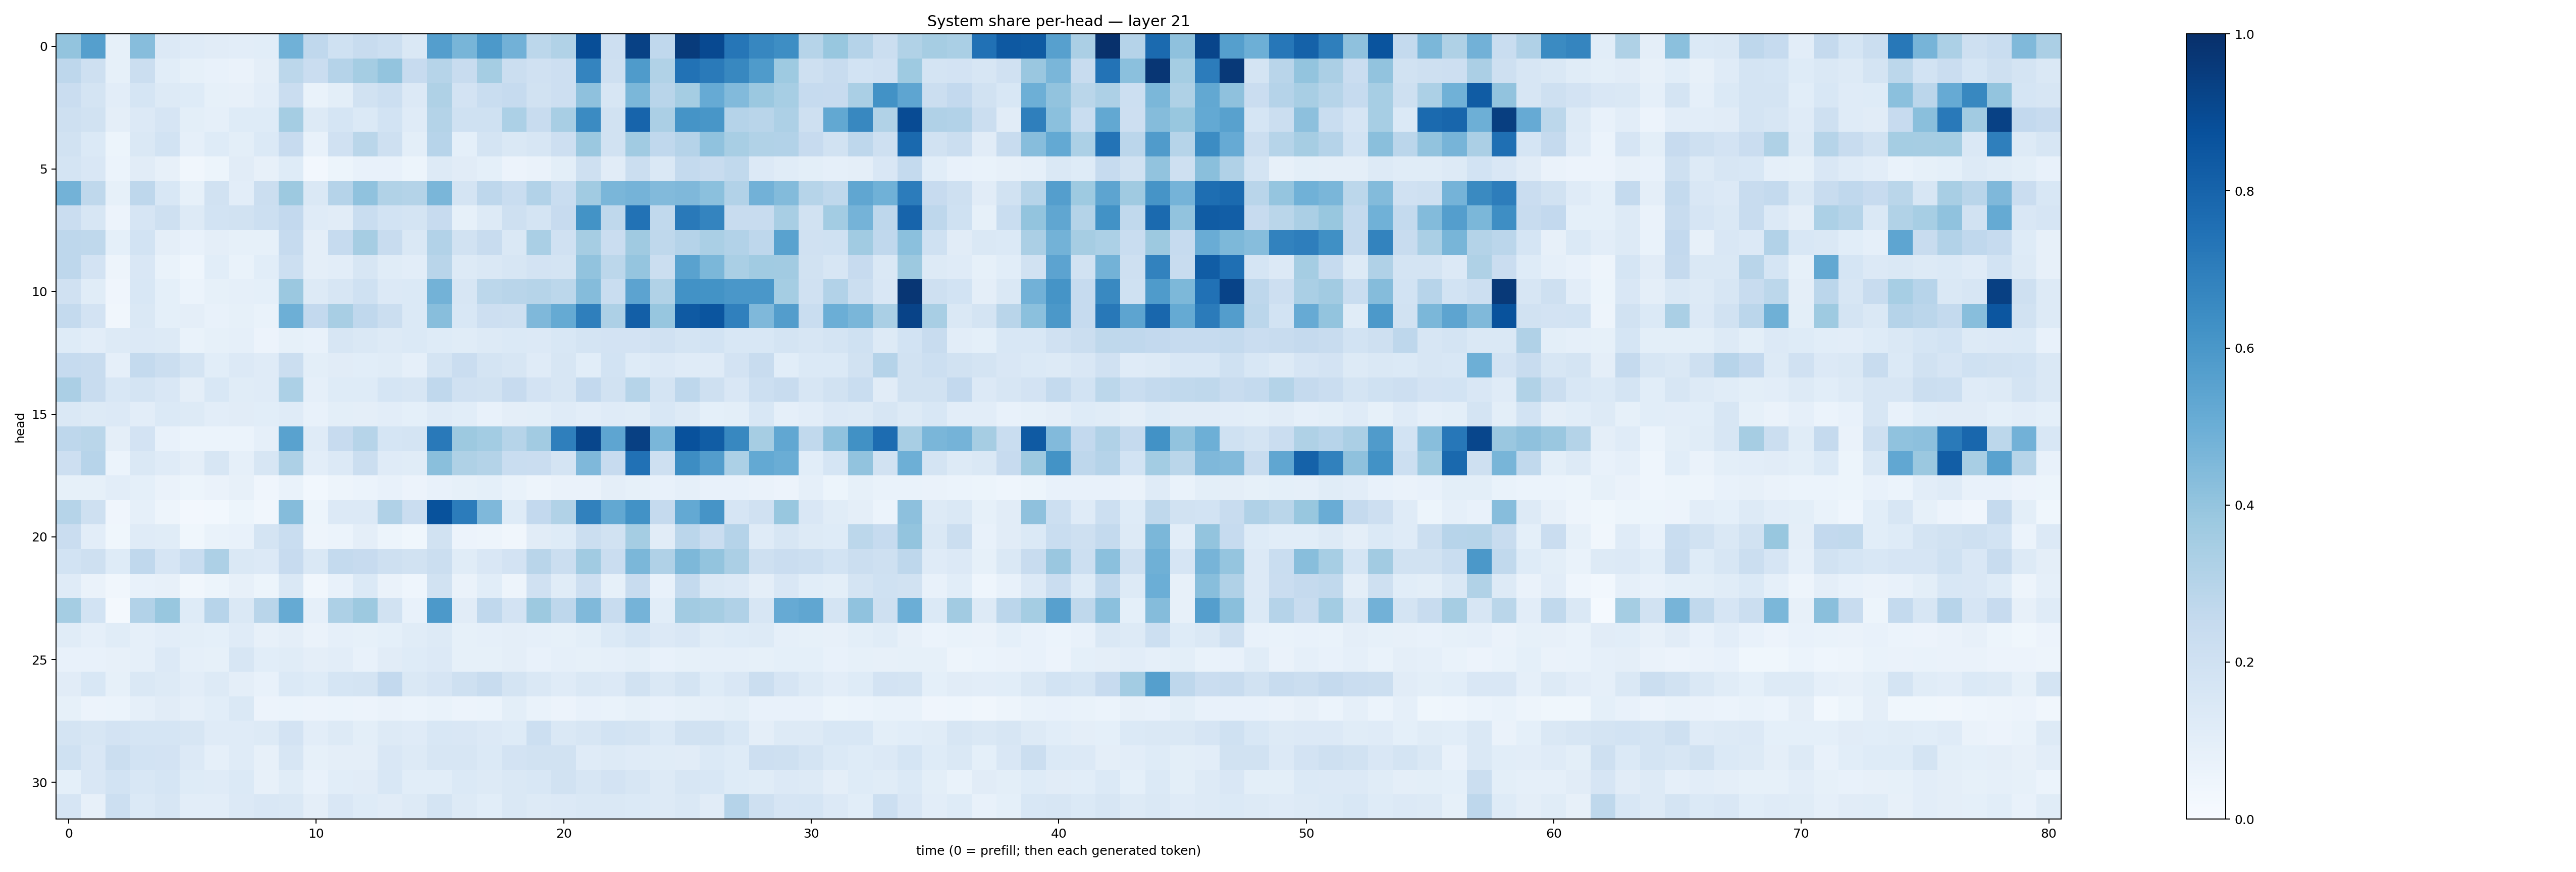

Source data for this figure (header and first rows):
0.40207857, 0.56297195, 0.08566354, 0.43295762, 0.13336352, 0.12027394, 0.1095868, 0.10225567, 0.106635876, 0.48489764, 0.26597074, 0.20081054, 0.23522738, 0.21731661, 0.14695954, 0.56851757, 0.46868345, 0.5930722, 0.48070312, 0.27949363, 0.31259048, 0.8855977, 0.21327539, 0.9334337
0.275, 0.2102, 0.08566, 0.2192, 0.1082, 0.08383, 0.07135, 0.06441, 0.09591, 0.2808, 0.2283, 0.304, 0.3543, 0.3995, 0.2454, 0.2978, 0.2419, 0.355, 0.226, 0.1988, 0.2134, 0.6749, 0.2057, 0.5836
0.2294, 0.1738, 0.1024, 0.1694, 0.1321, 0.1243, 0.084, 0.08117, 0.1016, 0.2275, 0.06953, 0.1006, 0.1899, 0.2187, 0.1353, 0.3228, 0.1834, 0.2307, 0.2479, 0.1936, 0.2133, 0.4109, 0.1597, 0.458
0.2107, 0.1926, 0.09486, 0.1336, 0.165, 0.09874, 0.0862, 0.1243, 0.1229, 0.3533, 0.1273, 0.1698, 0.1375, 0.1862, 0.1203, 0.3074, 0.2026, 0.2008, 0.3282, 0.242, 0.3427, 0.6521, 0.1928, 0.7999
0.1919, 0.1378, 0.05421, 0.1477, 0.1844, 0.08821, 0.1228, 0.0985, 0.1406, 0.246, 0.07097, 0.1958, 0.2877, 0.2065, 0.09957, 0.2968, 0.09187, 0.1756, 0.1481, 0.1568, 0.2145, 0.3789, 0.1936, 0.3633
0.1776, 0.1491, 0.05975, 0.1104, 0.07859, 0.03398, 0.05406, 0.1117, 0.07827, 0.1234, 0.02602, 0.05103, 0.07594, 0.0736, 0.05213, 0.1295, 0.1116, 0.09167, 0.05655, 0.06638, 0.1007, 0.2064, 0.1124, 0.2225
0.4775, 0.2722, 0.08217, 0.2751, 0.1548, 0.08394, 0.1915, 0.1034, 0.2207, 0.3757, 0.1458, 0.3011, 0.4072, 0.3164, 0.3073, 0.4617, 0.1744, 0.2769, 0.2343, 0.3087, 0.2336, 0.3635, 0.4646, 0.4733
0.2298, 0.1598, 0.05827, 0.1676, 0.2053, 0.1313, 0.1855, 0.1933, 0.218, 0.2596, 0.12, 0.1132, 0.2334, 0.187, 0.1721, 0.2457, 0.08431, 0.1265, 0.2106, 0.1781, 0.2449, 0.6204, 0.2729, 0.743
0.2766, 0.2732, 0.09219, 0.1864, 0.09669, 0.0718, 0.09702, 0.08327, 0.08252, 0.2477, 0.09492, 0.2496, 0.3499, 0.2344, 0.1435, 0.3125, 0.1886, 0.2402, 0.1434, 0.3377, 0.1976, 0.3511, 0.2298, 0.3683
0.2739, 0.1812, 0.04941, 0.1514, 0.06889, 0.04339, 0.1076, 0.06918, 0.1079, 0.2177, 0.09638, 0.1047, 0.1569, 0.1152, 0.104, 0.2902, 0.1275, 0.1429, 0.1587, 0.1815, 0.1766, 0.4029, 0.2804, 0.3979
0.1971, 0.1155, 0.03992, 0.1525, 0.0899, 0.06248, 0.08438, 0.08617, 0.09241, 0.3821, 0.129, 0.1628, 0.203, 0.1343, 0.1406, 0.4799, 0.1586, 0.2783, 0.292, 0.2998, 0.2782, 0.437, 0.2315, 0.5445
0.2573, 0.1811, 0.03457, 0.144, 0.0903, 0.09433, 0.07727, 0.08465, 0.06681, 0.493, 0.2612, 0.3411, 0.2661, 0.2209, 0.1383, 0.4292, 0.1541, 0.211, 0.2033, 0.451, 0.5186, 0.6942, 0.3265, 0.8173
0.1249, 0.1051, 0.1255, 0.133, 0.1323, 0.06859, 0.08233, 0.08833, 0.05484, 0.08486, 0.07038, 0.1591, 0.1447, 0.1324, 0.1386, 0.1219, 0.1165, 0.1285, 0.1374, 0.1334, 0.1524, 0.1721, 0.1797, 0.1797
0.2468, 0.2384, 0.08873, 0.2554, 0.226, 0.1763, 0.1077, 0.1361, 0.1203, 0.2201, 0.1015, 0.1121, 0.1079, 0.1162, 0.08762, 0.1723, 0.2272, 0.1783, 0.1566, 0.1207, 0.1637, 0.1055, 0.1866, 0.1233
0.3334, 0.2361, 0.1542, 0.1719, 0.1506, 0.09679, 0.1549, 0.114, 0.1201, 0.3299, 0.08825, 0.1226, 0.1215, 0.1689, 0.1616, 0.2692, 0.1982, 0.1885, 0.2455, 0.182, 0.1601, 0.2582, 0.1908, 0.2983
0.1448, 0.1276, 0.1341, 0.1043, 0.139, 0.1325, 0.1031, 0.1131, 0.1062, 0.1189, 0.0731, 0.09817, 0.09764, 0.1047, 0.09342, 0.1204, 0.1074, 0.07494, 0.09445, 0.1003, 0.1192, 0.1018, 0.12, 0.1141
0.2763, 0.2863, 0.09662, 0.1826, 0.0706, 0.06177, 0.06191, 0.06122, 0.08642, 0.5519, 0.118, 0.2436, 0.2979, 0.171, 0.174, 0.7185, 0.3751, 0.3578, 0.2989, 0.3609, 0.6948, 0.9106, 0.5359, 0.9365
0.2112, 0.2945, 0.06071, 0.1455, 0.12, 0.09625, 0.1612, 0.08891, 0.1609, 0.3271, 0.1048, 0.1348, 0.22, 0.1175, 0.1161, 0.4239, 0.3237, 0.3053, 0.231, 0.2289, 0.1757, 0.4523, 0.2452, 0.7473
0.08294, 0.08502, 0.102, 0.09036, 0.0643, 0.05383, 0.06352, 0.07892, 0.04222, 0.06856, 0.03123, 0.04742, 0.05888, 0.07249, 0.05634, 0.07683, 0.08555, 0.09258, 0.06781, 0.05076, 0.06504, 0.06415, 0.09438, 0.0852
0.2984, 0.2046, 0.04052, 0.08859, 0.04767, 0.02373, 0.02817, 0.05154, 0.03421, 0.437, 0.05086, 0.1342, 0.1349, 0.317, 0.2282, 0.8689, 0.7061, 0.4517, 0.1216, 0.2595, 0.314, 0.6865, 0.5239, 0.6249
0.23, 0.1044, 0.03542, 0.1204, 0.114, 0.03848, 0.06916, 0.07092, 0.1753, 0.2317, 0.04916, 0.06113, 0.09688, 0.05294, 0.03731, 0.189, 0.0547, 0.05078, 0.03476, 0.1096, 0.1227, 0.2204, 0.1895, 0.3551
0.1848, 0.2094, 0.1216, 0.2662, 0.1668, 0.2324, 0.3272, 0.1443, 0.1359, 0.2445, 0.1478, 0.2561, 0.2451, 0.2107, 0.1918, 0.2228, 0.1155, 0.1499, 0.181, 0.2895, 0.2263, 0.367, 0.2304, 0.4582
0.1178, 0.06274, 0.03166, 0.07677, 0.07879, 0.03154, 0.05286, 0.08007, 0.05183, 0.1446, 0.03383, 0.07599, 0.1402, 0.06374, 0.04517, 0.1888, 0.064, 0.1086, 0.05066, 0.1959, 0.115, 0.2121, 0.08204, 0.237
0.3552, 0.1838, 0.02079, 0.3119, 0.3868, 0.1222, 0.2942, 0.1452, 0.2901, 0.5192, 0.08645, 0.326, 0.3786, 0.1908, 0.07455, 0.5937, 0.1104, 0.2688, 0.1816, 0.3784, 0.2744, 0.4474, 0.2407, 0.4761
0.1138, 0.08891, 0.1146, 0.08958, 0.1048, 0.1006, 0.09069, 0.1194, 0.07859, 0.09392, 0.06429, 0.08891, 0.08543, 0.09129, 0.1134, 0.1252, 0.08333, 0.08854, 0.09562, 0.08778, 0.08361, 0.1005, 0.1379, 0.1696
0.07351, 0.07715, 0.08198, 0.0871, 0.1337, 0.08631, 0.08289, 0.1587, 0.1091, 0.1162, 0.09725, 0.1032, 0.07809, 0.1107, 0.1249, 0.1355, 0.08451, 0.08589, 0.09611, 0.07364, 0.08862, 0.0849, 0.08923, 0.09777
0.1108, 0.1525, 0.08287, 0.1463, 0.1263, 0.1053, 0.1261, 0.09547, 0.07635, 0.1368, 0.1236, 0.1692, 0.179, 0.2585, 0.146, 0.1661, 0.2103, 0.2415, 0.1762, 0.1468, 0.1207, 0.1421, 0.1333, 0.189
0.0837, 0.0583, 0.05861, 0.08662, 0.111, 0.08817, 0.1089, 0.1411, 0.05516, 0.06178, 0.05728, 0.06016, 0.05737, 0.06518, 0.06084, 0.06823, 0.05668, 0.05958, 0.09815, 0.06893, 0.05839, 0.07612, 0.06994, 0.08356
0.1724, 0.1639, 0.1803, 0.1699, 0.171, 0.1579, 0.1192, 0.1201, 0.1314, 0.1804, 0.1024, 0.1297, 0.09863, 0.1251, 0.1181, 0.1528, 0.1501, 0.133, 0.1227, 0.2168, 0.1471, 0.1627, 0.1842, 0.1767
0.2018, 0.1518, 0.2238, 0.1848, 0.1801, 0.1365, 0.0888, 0.1176, 0.08031, 0.1634, 0.08282, 0.09728, 0.09638, 0.1485, 0.1266, 0.1585, 0.1571, 0.1369, 0.1804, 0.1942, 0.1932, 0.1201, 0.1321, 0.1179
0.09009, 0.1513, 0.1837, 0.1524, 0.1691, 0.1226, 0.1201, 0.1389, 0.07964, 0.1171, 0.07576, 0.1073, 0.112, 0.1528, 0.1067, 0.1082, 0.1397, 0.1275, 0.1454, 0.1562, 0.1907, 0.1601, 0.1802, 0.1601
0.1648, 0.08016, 0.2172, 0.138, 0.1606, 0.1031, 0.1038, 0.1334, 0.1516, 0.144, 0.09761, 0.1494, 0.1222, 0.1108, 0.1265, 0.1777, 0.1297, 0.1079, 0.1434, 0.129, 0.1363, 0.1472, 0.1483, 0.1404
